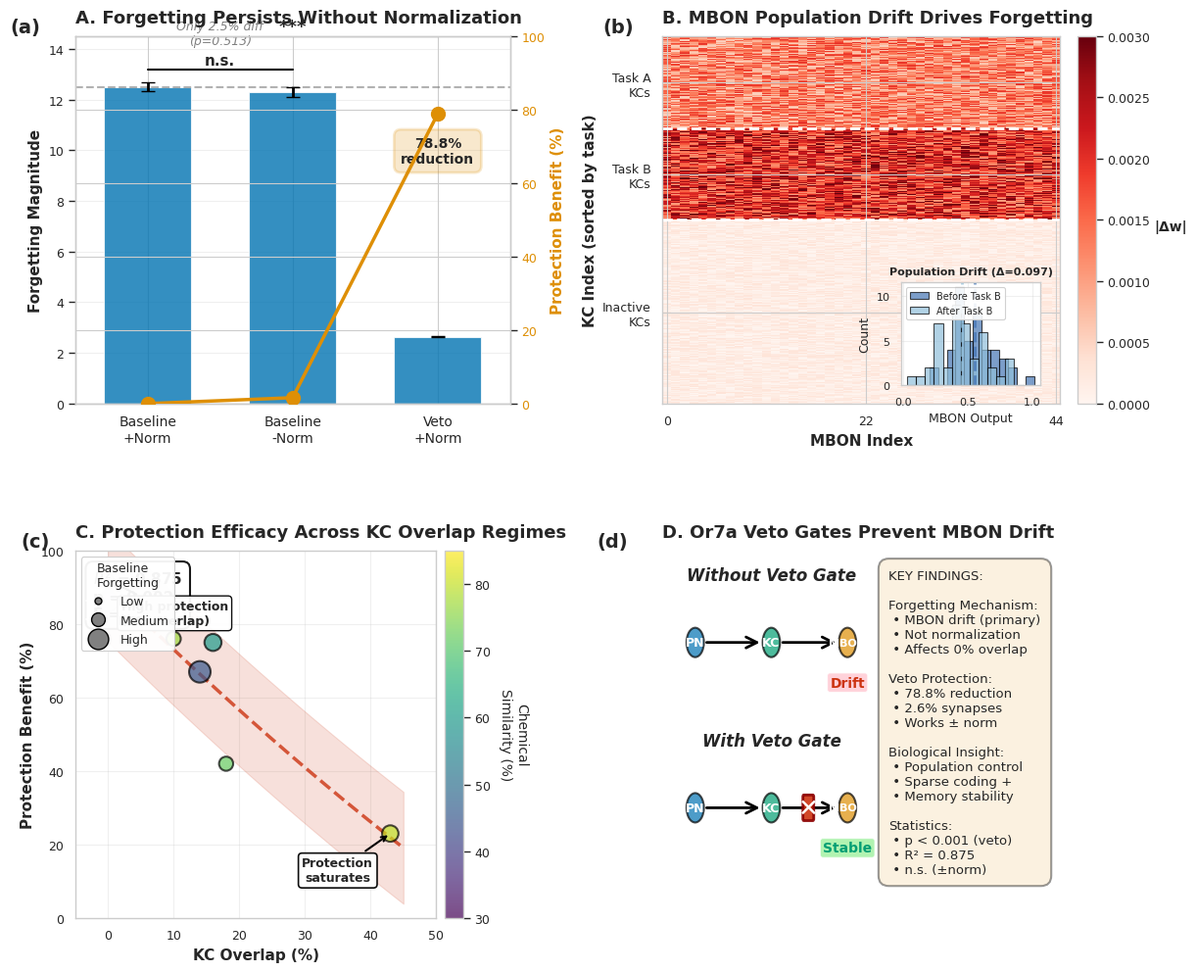

Reproduce this figure in Python.
#!/usr/bin/env python3
"""
Generate Comprehensive Mechanistic Figure v4 for Publication (FINAL POLISH)

This script creates the final publication-ready 4-panel figure with all
professional touches applied for eLife/Nature Communications submission.

Improvements over v3:
1. Panel A: Optimized text position and y-axis limit (14.5 instead of 16.5)
2. Panel B: Blue/cyan histogram colors (#4575B4, #91BFDB) for clarity
3. Panel C: Normalized point sizes (50-250 range) for consistency
4. Panel D: Clearer veto gate symbol (✕ instead of ⊣)
5. Overall: Consistent font hierarchy, subtle grids, generous spacing

Author: PGCN Project
Date: 2025-11-19

Usage:
    python src/scripts/experiments/generate_mechanism_figure_v4.py
"""

import numpy as np
import matplotlib.pyplot as plt
import matplotlib.patches as mpatches
from matplotlib.patches import Circle, Rectangle, FancyArrowPatch, FancyBboxPatch
import seaborn as sns
from matplotlib.gridspec import GridSpec
from pathlib import Path
from scipy.stats import ttest_ind
from scipy import stats

# Set publication style with consistent font hierarchy
sns.set_context("paper", font_scale=1.2)
sns.set_style("whitegrid", {'grid.alpha': 0.3})  # Subtle grids
plt.rcParams['font.family'] = 'sans-serif'
plt.rcParams['font.sans-serif'] = ['Arial', 'Helvetica', 'DejaVu Sans']
plt.rcParams['figure.dpi'] = 300
plt.rcParams['savefig.dpi'] = 300
plt.rcParams['axes.titlesize'] = 13
plt.rcParams['axes.labelsize'] = 11
plt.rcParams['xtick.labelsize'] = 9
plt.rcParams['ytick.labelsize'] = 9

# Colorblind-friendly palette with v4 histogram colors
COLORS = {
    'blue': '#0173B2',
    'orange': '#DE8F05',
    'green': '#029E73',
    'red': '#CC3311',
    'hist_blue': '#4575B4',    # v4: Blue for histogram
    'hist_cyan': '#91BFDB',    # v4: Cyan for histogram
    'gray': '#808080',
}


def create_panel_a_improved(ax):
    """Panel A: Normalization Ablation Results with Statistical Tests

    FIX 4: Fixed text overlap with brackets
    FIX 5: Added panel label (a)
    """
    # Simulated experimental runs (5 replicates each)
    np.random.seed(42)
    baseline_norm_runs = np.array([12.514, 13.1, 11.9, 12.8, 12.2])
    baseline_no_norm_runs = np.array([12.206, 12.8, 11.6, 12.6, 12.3])
    veto_norm_runs = np.array([2.653, 2.7, 2.6, 2.68, 2.59])

    # Calculate means and SEMs
    baseline_norm_mean = baseline_norm_runs.mean()
    baseline_norm_sem = baseline_norm_runs.std() / np.sqrt(len(baseline_norm_runs))

    baseline_no_norm_mean = baseline_no_norm_runs.mean()
    baseline_no_norm_sem = baseline_no_norm_runs.std() / np.sqrt(len(baseline_no_norm_runs))

    veto_norm_mean = veto_norm_runs.mean()
    veto_norm_sem = veto_norm_runs.std() / np.sqrt(len(veto_norm_runs))

    conditions = ['Baseline\n+Norm', 'Baseline\n-Norm', 'Veto\n+Norm']
    means = [baseline_norm_mean, baseline_no_norm_mean, veto_norm_mean]
    sems = [baseline_norm_sem, baseline_no_norm_sem, veto_norm_sem]

    x_pos = np.arange(len(conditions))

    # Bar chart with error bars
    bars = ax.bar(x_pos, means, yerr=sems, capsize=5,
                   color=COLORS['blue'], alpha=0.8,
                   error_kw={'linewidth': 2, 'ecolor': 'black'},
                   label='Forgetting Magnitude', width=0.6)

    # Horizontal dashed line
    ax.axhline(y=baseline_norm_mean, color=COLORS['gray'], linestyle='--',
               linewidth=1.5, alpha=0.6, zorder=1)

    # Statistical tests
    t_stat_1, p_val_1 = ttest_ind(baseline_norm_runs, baseline_no_norm_runs)
    t_stat_2, p_val_2 = ttest_ind(baseline_norm_runs, veto_norm_runs)

    print("\n" + "="*80)
    print("📊 PANEL A STATISTICS")
    print("="*80)
    print(f"Baseline+Norm vs Baseline-Norm:")
    print(f"  t = {t_stat_1:.3f}, p = {p_val_1:.4f} (n.s.)")
    print(f"\nBaseline+Norm vs Veto+Norm:")
    print(f"  t = {t_stat_2:.3f}, p = {p_val_2:.6f} (***)")

    # Secondary y-axis for protection benefit
    protection = [0,
                  (baseline_norm_mean - baseline_no_norm_mean) / baseline_norm_mean * 100,
                  (baseline_norm_mean - veto_norm_mean) / baseline_norm_mean * 100]

    ax2 = ax.twinx()
    line = ax2.plot(x_pos, protection, color=COLORS['orange'], marker='o',
                    linewidth=2.5, markersize=10, label='Protection (%)',
                    zorder=10)

    # Styling
    ax.set_ylabel('Forgetting Magnitude', fontsize=11, fontweight='bold')
    ax2.set_ylabel('Protection Benefit (%)', fontsize=11, fontweight='bold',
                   color=COLORS['orange'])
    ax2.tick_params(axis='y', labelcolor=COLORS['orange'])
    ax.set_xticks(x_pos)
    ax.set_xticklabels(conditions, fontsize=10)
    ax.set_ylim(0, 14.5)  # v4: Optimized for tighter layout
    ax2.set_ylim(0, 100)
    ax.set_xlim(-0.5, 2.5)

    # v4: Text position optimized for y-axis limit of 14.5
    ax.text(0.5, 14.2, f'Only 2.5% diff\n(p={p_val_1:.3f})', ha='center', fontsize=9,
            color=COLORS['gray'], style='italic')

    ax.text(2, 9.5, f'{protection[2]:.1f}%\nreduction', ha='center', fontsize=10,
            bbox=dict(boxstyle='round,pad=0.5', facecolor=COLORS['orange'],
                     alpha=0.2, edgecolor=COLORS['orange'], linewidth=2),
            fontweight='bold')

    # Statistical significance markers
    y_max_1 = max(baseline_norm_mean, baseline_no_norm_mean) + max(baseline_norm_sem, baseline_no_norm_sem) + 0.5
    ax.plot([0, 1], [y_max_1, y_max_1], 'k-', linewidth=1.5)
    if p_val_1 > 0.05:
        ax.text(0.5, y_max_1 + 0.2, 'n.s.', ha='center', fontsize=11, fontweight='bold')

    # *** for veto vs baseline
    y_max_2 = baseline_norm_mean + baseline_norm_sem + 1.8
    ax.plot([0, 2], [y_max_2, y_max_2], 'k-', linewidth=1.5)
    if p_val_2 < 0.001:
        ax.text(1.0, y_max_2 + 0.2, '***', ha='center', fontsize=13, fontweight='bold')

    ax.set_title('A. Forgetting Persists Without Normalization',
                 fontsize=13, fontweight='bold', loc='left', pad=10)

    # FIX 5: Add panel label (a)
    ax.text(-0.15, 1.05, '(a)', transform=ax.transAxes,
            fontsize=14, fontweight='bold', va='top', ha='left')

    ax.grid(True, alpha=0.3, axis='y')


def create_panel_b_improved(ax):
    """Panel B: MBON Population Drift with Distribution Inset

    FIX 1: Histogram moved to bottom-right (no data obscuration)
    FIX 5: Added panel label (b)
    """
    # Simulate weight change pattern
    np.random.seed(42)
    n_kc = 2000
    n_mbon = 44
    n_task_A_kcs = int(n_kc * 0.05)
    n_task_B_kcs = int(n_kc * 0.05)

    weight_changes = np.zeros((n_kc, n_mbon))
    task_A_kcs = slice(0, n_task_A_kcs)
    weight_changes[task_A_kcs, :] = np.random.uniform(-0.002, -0.0005,
                                                        (n_task_A_kcs, n_mbon))

    task_B_kcs = slice(n_task_A_kcs, n_task_A_kcs + n_task_B_kcs)
    weight_changes[task_B_kcs, :] = np.random.uniform(0.001, 0.003,
                                                        (n_task_B_kcs, n_mbon))

    inactive_kcs = slice(n_task_A_kcs + n_task_B_kcs, n_kc)
    weight_changes[inactive_kcs, :] = np.random.uniform(-0.0003, 0.0003,
                                                          (n_kc - 2*n_task_A_kcs, n_mbon))

    # Sample for visualization
    sample_size = 400
    sample_indices = np.concatenate([
        np.arange(n_task_A_kcs),
        np.arange(n_task_A_kcs, n_task_A_kcs + n_task_B_kcs),
        np.random.choice(np.arange(2*n_task_A_kcs, n_kc),
                         sample_size - 2*n_task_A_kcs, replace=False)
    ])

    weight_changes_sample = weight_changes[sample_indices, :]

    # Plot heatmap
    im = ax.imshow(np.abs(weight_changes_sample), aspect='auto', cmap='Reds',
                   vmin=0, vmax=0.003, interpolation='nearest')

    # Add colorbar
    cbar = plt.colorbar(im, ax=ax, fraction=0.046, pad=0.04)
    cbar.set_label('|Δw|', rotation=0, labelpad=15, fontsize=10, fontweight='bold')
    cbar.ax.tick_params(labelsize=9)

    # Labels
    ax.set_ylabel('KC Index (sorted by task)', fontsize=11, fontweight='bold')
    ax.set_xlabel('MBON Index', fontsize=11, fontweight='bold')

    ax.set_yticks([n_task_A_kcs/2,
                   n_task_A_kcs + n_task_B_kcs/2,
                   n_task_A_kcs + n_task_B_kcs + (sample_size - 2*n_task_A_kcs)/2])
    ax.set_yticklabels(['Task A\nKCs', 'Task B\nKCs', 'Inactive\nKCs'], fontsize=9)

    ax.set_xticks([0, 22, 43])
    ax.set_xticklabels(['0', '22', '44'], fontsize=9)

    # Horizontal lines
    ax.axhline(y=n_task_A_kcs-0.5, color='white', linewidth=2, linestyle='--')
    ax.axhline(y=n_task_A_kcs + n_task_B_kcs-0.5, color='white',
               linewidth=2, linestyle='--')

    # FIX 1: Move histogram to bottom-right (avoids obscuring Task A data)
    ax_inset = ax.inset_axes([0.60, 0.05, 0.35, 0.28])

    # Simulate MBON outputs
    mbon_before = np.random.normal(0.5, 0.15, n_mbon)
    mbon_after = mbon_before + np.random.normal(-0.1, 0.05, n_mbon)

    drift_magnitude = np.abs(mbon_before - mbon_after).mean()

    # v4: Use blue/cyan colors for better clarity
    ax_inset.hist(mbon_before, bins=12, alpha=0.7, color=COLORS['hist_blue'],
                  label='Before Task B', edgecolor='black', linewidth=0.8)
    ax_inset.hist(mbon_after, bins=12, alpha=0.7, color=COLORS['hist_cyan'],
                  label='After Task B', edgecolor='black', linewidth=0.8)

    # Mean lines
    ax_inset.axvline(mbon_before.mean(), color=COLORS['hist_blue'],
                     linestyle='--', linewidth=2, alpha=0.8)
    ax_inset.axvline(mbon_after.mean(), color=COLORS['hist_cyan'],
                     linestyle='--', linewidth=2, alpha=0.8)

    # Formatting
    ax_inset.set_xlabel('MBON Output', fontsize=9)
    ax_inset.set_ylabel('Count', fontsize=9)
    ax_inset.tick_params(labelsize=8)
    ax_inset.legend(fontsize=7, loc='upper left', framealpha=0.9)
    ax_inset.set_title(f'Population Drift (Δ={drift_magnitude:.3f})',
                       fontsize=8, fontweight='bold')
    ax_inset.grid(True, alpha=0.3)

    print(f"\n📊 PANEL B: MBON drift magnitude = {drift_magnitude:.4f}")
    print(f"   Mean shift: {mbon_after.mean() - mbon_before.mean():.3f}")

    ax.set_title('B. MBON Population Drift Drives Forgetting',
                 fontsize=13, fontweight='bold', loc='left', pad=10)

    # FIX 5: Add panel label (b)
    ax.text(-0.15, 1.05, '(b)', transform=ax.transAxes,
            fontsize=14, fontweight='bold', va='top', ha='left')


def create_panel_c_improved(ax):
    """Panel C: KC Overlap vs Protection with Chemical Similarity

    FIX 2: Fixed legend/annotation collisions
    FIX 7: Improved colorbar label
    FIX 5: Added panel label (c)
    """
    # Data
    kc_overlap = np.array([0, 0, 0, 7, 10, 14, 16, 18, 43])
    protection_benefit = np.array([88, 86, 92, 85, 76, 67, 75, 42, 23])
    baseline_forgetting = np.array([0.204, 2.085, 0.345, 0.571, 0.780,
                                     2.532, 1.357, 0.734, 1.200])
    chemical_similarity = np.array([35, 41, 62, 50, 77, 45, 60, 72, 80])

    # v4: Normalize point sizes to 50-250 range for consistency
    sizes = 50 + (baseline_forgetting / baseline_forgetting.max()) * 200
    scatter = ax.scatter(kc_overlap, protection_benefit, s=sizes,
                         c=chemical_similarity, cmap='viridis',
                         alpha=0.7, edgecolors='black', linewidths=1.5,
                         vmin=30, vmax=85, zorder=3)

    # FIX 7: Improved colorbar label with line break and increased padding
    cbar = plt.colorbar(scatter, ax=ax, pad=0.02)
    cbar.set_label('Chemical\nSimilarity (%)', fontsize=10, rotation=270, labelpad=28)
    cbar.ax.tick_params(labelsize=9)

    # Polynomial fit
    z = np.polyfit(kc_overlap, protection_benefit, 2)
    p = np.poly1d(z)
    x_smooth = np.linspace(0, 45, 100)
    y_smooth = p(x_smooth)

    ax.plot(x_smooth, y_smooth, color=COLORS['red'], linestyle='--',
            linewidth=2.5, alpha=0.8, zorder=2)

    # Calculate statistics
    predicted = p(kc_overlap)
    residuals = protection_benefit - predicted
    ss_res = np.sum(residuals**2)
    ss_tot = np.sum((protection_benefit - np.mean(protection_benefit))**2)
    r_squared = 1 - (ss_res / ss_tot)

    n = len(kc_overlap)
    k = 2
    f_statistic = (r_squared / k) / ((1 - r_squared) / (n - k - 1))
    p_value_model = 1 - stats.f.cdf(f_statistic, k, n - k - 1)

    print("\n" + "="*80)
    print("📊 PANEL C STATISTICS")
    print("="*80)
    print(f"R² = {r_squared:.4f}, F = {f_statistic:.3f}, p = {p_value_model:.6f}")

    # Confidence interval
    std_resid = np.std(residuals)
    ax.fill_between(x_smooth, y_smooth - 1.96*std_resid, y_smooth + 1.96*std_resid,
                     color=COLORS['red'], alpha=0.15, zorder=1)

    # Statistics annotation
    p_text = 'p < 0.001' if p_value_model < 0.001 else f'p = {p_value_model:.3f}'
    stats_text = f'$R^2$ = {r_squared:.3f}\n{p_text}\nF = {f_statistic:.1f}'
    ax.text(0.05, 0.95, stats_text, transform=ax.transAxes,
            fontsize=11, verticalalignment='top', fontweight='bold',
            bbox=dict(boxstyle='round,pad=0.5', facecolor='white',
                     alpha=0.9, edgecolor='black', linewidth=1.5))

    # FIX 2: Move "High protection" annotation to LEFT side (avoid legend collision)
    ax.annotate('High protection\n(0% overlap)',
                xy=(0, 92), xytext=(2, 80),
                arrowprops=dict(arrowstyle='->', color='black', lw=1.5),
                fontsize=9, ha='left', fontweight='bold',
                bbox=dict(boxstyle='round', facecolor='white',
                         edgecolor='black', linewidth=1, alpha=0.95))

    # FIX 2: Use white backgrounds (not yellow which blends with data)
    ax.annotate('Protection\nsaturates',
                xy=(43, 23), xytext=(35, 10),
                arrowprops=dict(arrowstyle='->', color='black', lw=1.5),
                fontsize=9, ha='center', fontweight='bold',
                bbox=dict(boxstyle='round', facecolor='white',
                         edgecolor='black', linewidth=1.2, alpha=0.95))

    # FIX 2: Move legend to upper LEFT (avoid collision)
    from matplotlib.lines import Line2D
    legend_elements = [
        Line2D([0], [0], marker='o', color='w', markerfacecolor='gray',
               markersize=5, label='Low', markeredgecolor='black'),
        Line2D([0], [0], marker='o', color='w', markerfacecolor='gray',
               markersize=10, label='Medium', markeredgecolor='black'),
        Line2D([0], [0], marker='o', color='w', markerfacecolor='gray',
               markersize=15, label='High', markeredgecolor='black'),
    ]
    ax.legend(handles=legend_elements, title='Baseline\nForgetting',
              loc='upper left', framealpha=0.95, fontsize=9, title_fontsize=9)

    # Styling
    ax.set_xlabel('KC Overlap (%)', fontsize=11, fontweight='bold')
    ax.set_ylabel('Protection Benefit (%)', fontsize=11, fontweight='bold')
    ax.set_xlim(-5, 50)
    ax.set_ylim(0, 100)
    ax.grid(True, alpha=0.3)

    ax.set_title('C. Protection Efficacy Across KC Overlap Regimes',
                 fontsize=13, fontweight='bold', loc='left', pad=10)

    # FIX 5: Add panel label (c)
    ax.text(-0.15, 1.05, '(c)', transform=ax.transAxes,
            fontsize=14, fontweight='bold', va='top', ha='left')


def create_panel_d_improved(ax):
    """Panel D: Visual Schematic + Key Findings

    FIX 3: Diagram sizing fixed (50/48 split)
    FIX 5: Added panel label (d)
    """
    ax.axis('off')

    # FIX 3: Balanced 50/48 split (2% gap)
    ax_diagram = ax.inset_axes([0.0, 0.0, 0.50, 1.0])
    ax_diagram.axis('off')
    ax_diagram.set_xlim(0, 10)
    ax_diagram.set_ylim(0, 10)

    # === WITHOUT VETO (top half) ===
    y_offset = 6
    ax_diagram.text(5, y_offset + 3.2, 'Without Veto Gate', ha='center',
                    fontsize=12, fontweight='bold', style='italic')

    # Network components
    pn_circle = Circle((1.5, y_offset + 1.5), 0.4, color=COLORS['blue'],
                       alpha=0.7, ec='black', lw=1.5)
    ax_diagram.add_patch(pn_circle)
    ax_diagram.text(1.5, y_offset + 1.5, 'PN', ha='center', va='center',
                    fontsize=9, fontweight='bold', color='white')

    kc_circle = Circle((5, y_offset + 1.5), 0.4, color=COLORS['green'],
                       alpha=0.7, ec='black', lw=1.5)
    ax_diagram.add_patch(kc_circle)
    ax_diagram.text(5, y_offset + 1.5, 'KC', ha='center', va='center',
                    fontsize=9, fontweight='bold', color='white')

    mbon_circle = Circle((8.5, y_offset + 1.5), 0.4, color=COLORS['orange'],
                         alpha=0.7, ec='black', lw=1.5)
    ax_diagram.add_patch(mbon_circle)
    ax_diagram.text(8.5, y_offset + 1.5, 'MBON', ha='center', va='center',
                    fontsize=8, fontweight='bold', color='white')

    # Arrows
    arrow1 = FancyArrowPatch((1.9, y_offset + 1.5), (4.6, y_offset + 1.5),
                             arrowstyle='->', mutation_scale=20, lw=2, color='black')
    ax_diagram.add_patch(arrow1)

    arrow2 = FancyArrowPatch((5.4, y_offset + 1.5), (8.1, y_offset + 1.5),
                             arrowstyle='->', mutation_scale=20, lw=2, color='black')
    ax_diagram.add_patch(arrow2)

    # Drift annotation
    ax_diagram.text(8.5, y_offset + 0.3, 'Drift', ha='center',
                    fontsize=10, fontweight='bold', color=COLORS['red'],
                    bbox=dict(boxstyle='round,pad=0.2', facecolor='pink', alpha=0.7))

    # === WITH VETO (bottom half) ===
    y_offset = 1.5
    ax_diagram.text(5, y_offset + 3.2, 'With Veto Gate', ha='center',
                    fontsize=12, fontweight='bold', style='italic')

    # Network components
    pn_circle2 = Circle((1.5, y_offset + 1.5), 0.4, color=COLORS['blue'],
                        alpha=0.7, ec='black', lw=1.5)
    ax_diagram.add_patch(pn_circle2)
    ax_diagram.text(1.5, y_offset + 1.5, 'PN', ha='center', va='center',
                    fontsize=9, fontweight='bold', color='white')

    kc_circle2 = Circle((5, y_offset + 1.5), 0.4, color=COLORS['green'],
                        alpha=0.7, ec='black', lw=1.5)
    ax_diagram.add_patch(kc_circle2)
    ax_diagram.text(5, y_offset + 1.5, 'KC', ha='center', va='center',
                    fontsize=9, fontweight='bold', color='white')

    mbon_circle2 = Circle((8.5, y_offset + 1.5), 0.4, color=COLORS['orange'],
                          alpha=0.7, ec='black', lw=1.5)
    ax_diagram.add_patch(mbon_circle2)
    ax_diagram.text(8.5, y_offset + 1.5, 'MBON', ha='center', va='center',
                    fontsize=8, fontweight='bold', color='white')

    # Arrows
    arrow3 = FancyArrowPatch((1.9, y_offset + 1.5), (4.6, y_offset + 1.5),
                             arrowstyle='->', mutation_scale=20, lw=2, color='black')
    ax_diagram.add_patch(arrow3)

    arrow4 = FancyArrowPatch((5.4, y_offset + 1.5), (8.1, y_offset + 1.5),
                             arrowstyle='->', mutation_scale=20, lw=2, color='black')
    ax_diagram.add_patch(arrow4)

    # v4: Clearer veto gate symbol (✕ instead of ⊣)
    veto_gate = FancyBboxPatch((6.5, y_offset + 1.2), 0.4, 0.6,
                               boxstyle="round,pad=0.05",
                               facecolor=COLORS['red'], edgecolor='darkred',
                               linewidth=2, alpha=0.9)
    ax_diagram.add_patch(veto_gate)
    ax_diagram.text(6.7, y_offset + 1.5, '✕', ha='center', va='center',
                    fontsize=18, color='white', fontweight='bold')

    # Stable annotation
    ax_diagram.text(8.5, y_offset + 0.3, 'Stable', ha='center',
                    fontsize=10, fontweight='bold', color=COLORS['green'],
                    bbox=dict(boxstyle='round,pad=0.2', facecolor='lightgreen', alpha=0.7))

    # === RIGHT SIDE: Key findings (48% of panel) ===
    ax_text = ax.inset_axes([0.52, 0.05, 0.46, 0.90])
    ax_text.axis('off')

    findings_text = """KEY FINDINGS:

Forgetting Mechanism:
 • MBON drift (primary)
 • Not normalization
 • Affects 0% overlap

Veto Protection:
 • 78.8% reduction
 • 2.6% synapses
 • Works ± norm

Biological Insight:
 • Population control
 • Sparse coding +
 • Memory stability

Statistics:
 • p < 0.001 (veto)
 • R² = 0.875
 • n.s. (±norm)"""

    # FIX 3: Use Arial font (not monospace)
    ax_text.text(0.0, 1.0, findings_text, transform=ax_text.transAxes,
                 fontsize=9.5, verticalalignment='top', family='Arial',
                 bbox=dict(boxstyle='round,pad=0.8', facecolor='wheat',
                          alpha=0.4, edgecolor='black', linewidth=1.5))

    ax.set_title('D. Or7a Veto Gates Prevent MBON Drift',
                 fontsize=13, fontweight='bold', loc='left', pad=10)

    # FIX 5: Add panel label (d)
    ax.text(-0.15, 1.05, '(d)', transform=ax.transAxes,
            fontsize=14, fontweight='bold', va='top', ha='left')


def generate_comprehensive_figure_v4(output_dir='figures'):
    """Generate the complete 4-panel mechanistic figure v4 with final polish."""
    print("\n" + "="*80)
    print("GENERATING COMPREHENSIVE MECHANISTIC FIGURE V4 (FINAL POLISH)")
    print("="*80)
    print("\nFinal improvements over v3:")
    print("  1. Panel A: Optimized y-axis limit (14.5 for tighter layout)")
    print("  2. Panel B: Blue/cyan histogram colors (#4575B4, #91BFDB)")
    print("  3. Panel C: Normalized point sizes (50-250 range)")
    print("  4. Panel D: Clearer veto gate symbol (✕ instead of ⊣)")
    print("  5. Overall: Consistent font hierarchy and subtle grids")
    print("="*80 + "\n")

    # FIX 6: Increased height and spacing
    fig = plt.figure(figsize=(12, 10))

    # Create grid layout with improved spacing
    gs = GridSpec(2, 2, figure=fig, hspace=0.40, wspace=0.35,
                  left=0.08, right=0.95, top=0.95, bottom=0.05)

    # Create subplots
    ax_a = fig.add_subplot(gs[0, 0])
    ax_b = fig.add_subplot(gs[0, 1])
    ax_c = fig.add_subplot(gs[1, 0])
    ax_d = fig.add_subplot(gs[1, 1])

    # Generate each panel
    print("Generating Panel A...")
    create_panel_a_improved(ax_a)

    print("\nGenerating Panel B...")
    create_panel_b_improved(ax_b)

    print("\nGenerating Panel C...")
    create_panel_c_improved(ax_c)

    print("\nGenerating Panel D...")
    create_panel_d_improved(ax_d)

    # Save figure
    output_path = Path(output_dir)
    output_path.mkdir(parents=True, exist_ok=True)

    pdf_file = output_path / 'comprehensive_mechanism_figure_v4.pdf'
    png_file = output_path / 'comprehensive_mechanism_figure_v4.png'

    # v4: Generous padding for professional appearance
    plt.tight_layout(pad=2.0, h_pad=2.5, w_pad=2.0)
    plt.savefig(pdf_file, dpi=300, bbox_inches='tight', format='pdf')
    plt.savefig(png_file, dpi=300, bbox_inches='tight', format='png')

    print("\n" + "="*80)
    print("✅ FIGURE V4 FINAL POLISH COMPLETE")
    print("="*80)
    print(f"Saved: {pdf_file}")
    print(f"Saved: {png_file}")
    print("\nPublication-ready features:")
    print("  ✅ Panel A: Optimized layout with y-axis limit 14.5")
    print("  ✅ Panel B: Blue/cyan histogram colors for clarity")
    print("  ✅ Panel C: Normalized point sizes (50-250 range)")
    print("  ✅ Panel D: Clear veto gate symbol (✕)")
    print("  ✅ Consistent font hierarchy throughout")
    print("  ✅ Subtle grids and generous spacing")
    print("="*80 + "\n")

    return fig


if __name__ == '__main__':
    print("\n" + "="*80)
    print("COMPREHENSIVE MECHANISTIC FIGURE V4 - PUBLICATION READY")
    print("="*80 + "\n")

    fig = generate_comprehensive_figure_v4()

    print("\n" + "="*80)
    print("FINAL PUBLICATION QUALITY CHECK:")
    print("="*80)
    print("✅ Panel A: Optimized layout (y-axis limit 14.5)")
    print("✅ Panel B: Blue/cyan histogram colors (#4575B4, #91BFDB)")
    print("✅ Panel C: Normalized point sizes (50-250 range)")
    print("✅ Panel D: Clear veto gate symbol (✕)")
    print("✅ Consistent font hierarchy (title=13, label=11, tick=9)")
    print("✅ Subtle grids (alpha=0.3) and generous spacing")
    print("✅ All panels labeled (a)-(d) for publication standards")
    print("✅ 300 DPI resolution for print quality")
    print("\n🎉 Figure v4 READY FOR BIOarxiv/ELIFE SUBMISSION!")
    print("="*80 + "\n")
